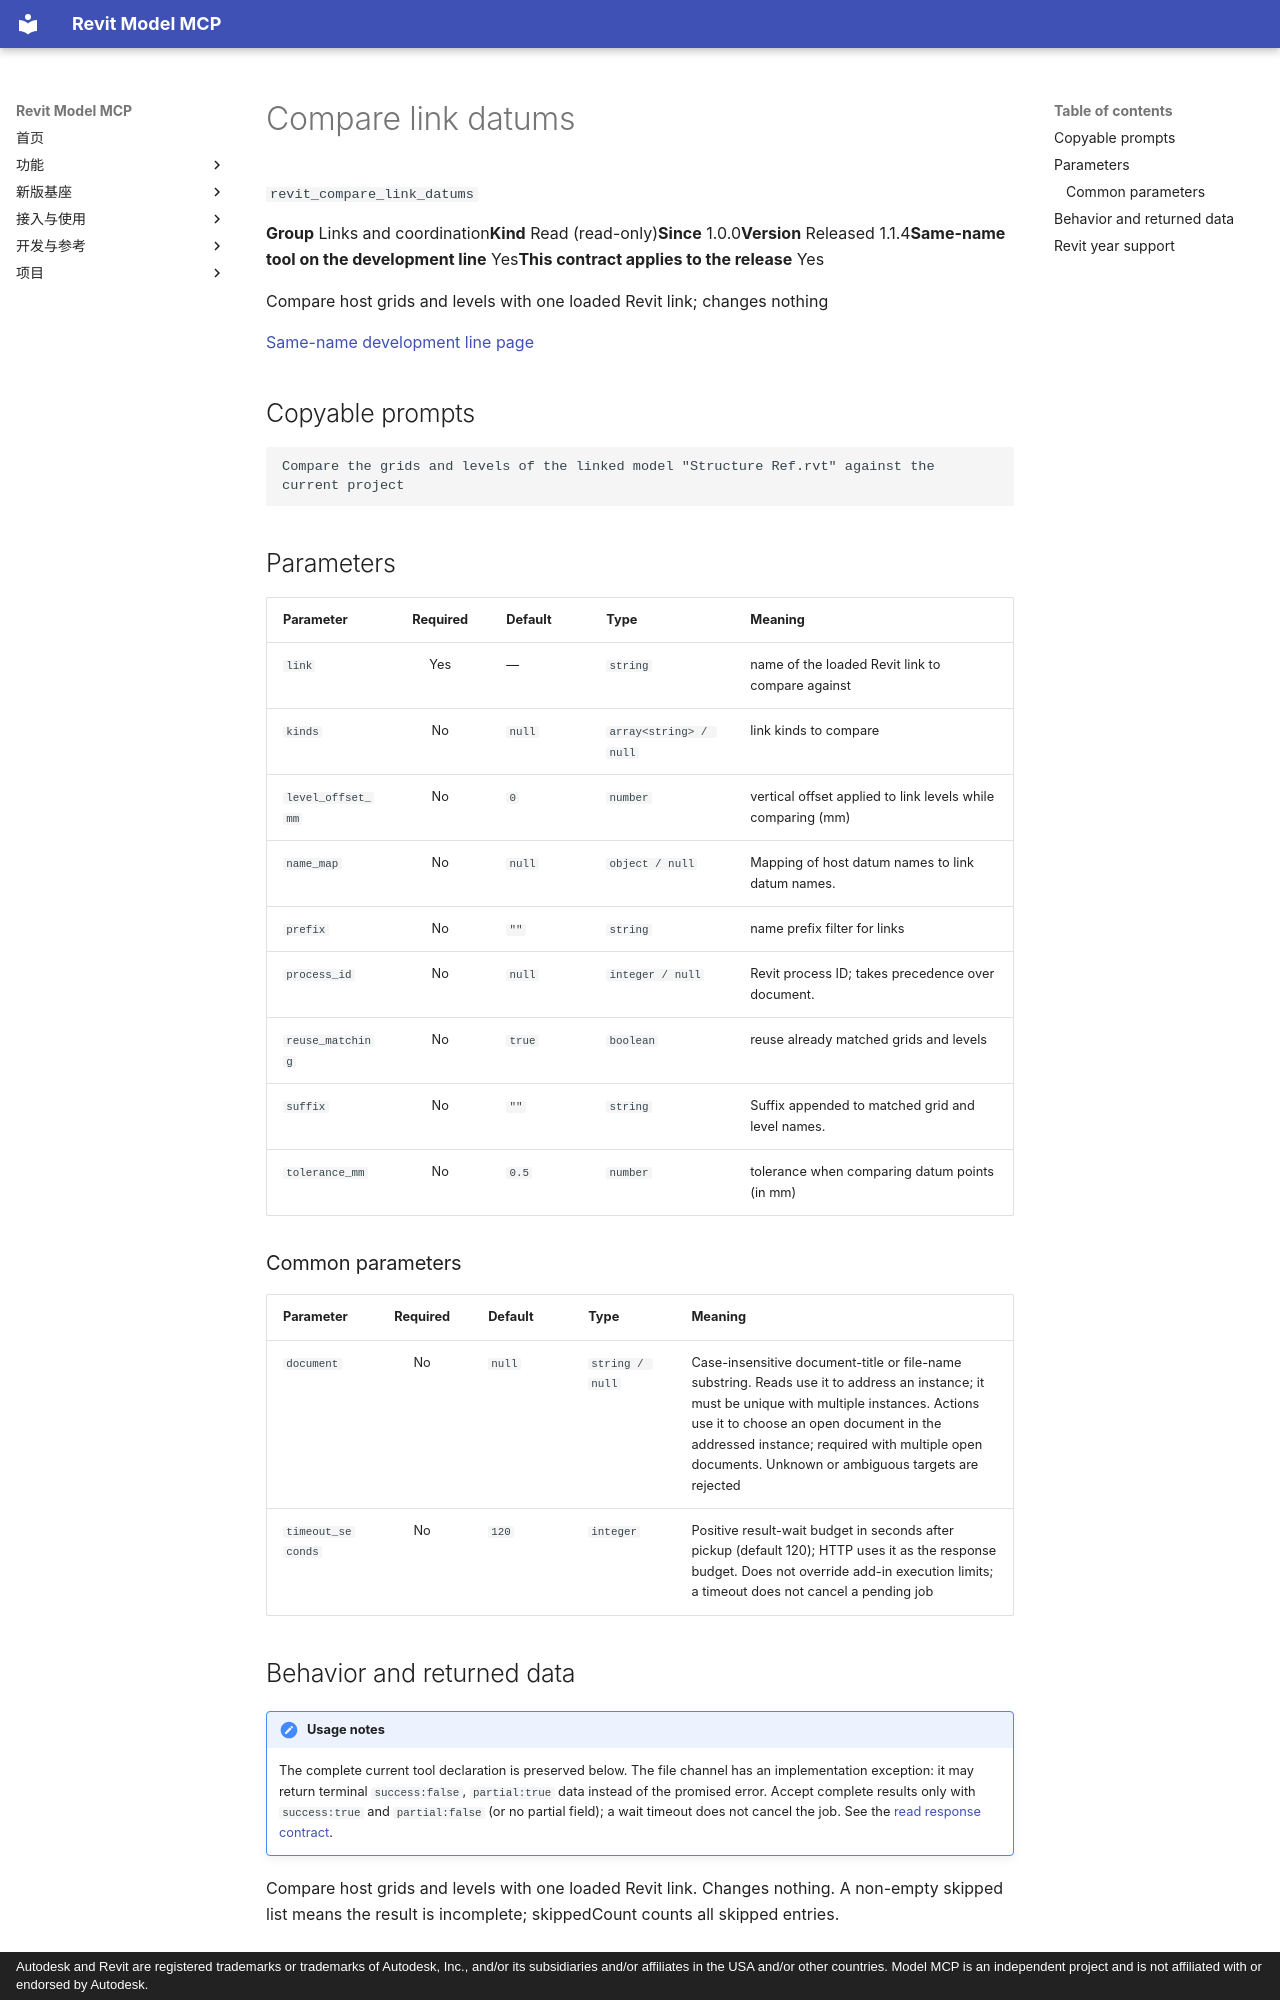

repository: vibe-bimer/smart-revit · page: features/revit_compare_link_datums.en/index.html · generator: mkdocs · copyright: Autodesk and Revit are registered trademarks or trademarks of Autodesk, Inc., and/or its subsidiaries and/or affiliates in the USA and/or other countries. Model MCP is an independent project and is not affiliated with or endorsed by Autodesk.

---
description: "Compare host grids and levels with one loaded Revit link; changes nothing"
---

# Compare link datums

`revit_compare_link_datums`

<p class="facts"><span><b>Group</b> Links and coordination</span><span><b>Kind</b> Read (read-only)</span><span><b>Since</b> 1.0.0</span><span><b>Version</b> Released 1.1.4</span><span><b>Same-name tool on the development line</b> Yes</span><span><b>This contract applies to the release</b> Yes</span></p>

Compare host grids and levels with one loaded Revit link; changes nothing

[Same-name development line page](../platform/revit_compare_link_datums.md)

## Copyable prompts {#prompts}

```text
Compare the grids and levels of the linked model "Structure Ref.rvt" against the current project
```

## Parameters {#parameters}

<div class="rmc-tablewrap" markdown="1">

| Parameter {scope=col} | Required {scope=col} | Default {scope=col} | Type {scope=col} | Meaning {scope=col} |
| --- | :--: | --- | --- | --- |
| `link` | Yes | — | `string` | name of the loaded Revit link to compare against |
| `kinds` | No | `null` | `array<string> / null` | link kinds to compare |
| `level_offset_mm` | No | `0` | `number` | vertical offset applied to link levels while comparing (mm) |
| `name_map` | No | `null` | `object / null` | Mapping of host datum names to link datum names. |
| `prefix` | No | `""` | `string` | name prefix filter for links |
| `process_id` | No | `null` | `integer / null` | Revit process ID; takes precedence over document. |
| `reuse_matching` | No | `true` | `boolean` | reuse already matched grids and levels |
| `suffix` | No | `""` | `string` | Suffix appended to matched grid and level names. |
| `tolerance_mm` | No | `0.5` | `number` | tolerance when comparing datum points (in mm) |

</div>

### Common parameters {#common-parameters}

<div class="rmc-tablewrap" markdown="1">

| Parameter {scope=col} | Required {scope=col} | Default {scope=col} | Type {scope=col} | Meaning {scope=col} |
| --- | :--: | --- | --- | --- |
| `document` | No | `null` | `string / null` | Case-insensitive document-title or file-name substring. Reads use it to address an instance; it must be unique with multiple instances. Actions use it to choose an open document in the addressed instance; required with multiple open documents. Unknown or ambiguous targets are rejected |
| `timeout_seconds` | No | `120` | `integer` | Positive result-wait budget in seconds after pickup (default 120); HTTP uses it as the response budget. Does not override add-in execution limits; a timeout does not cancel a pending job |

</div>
